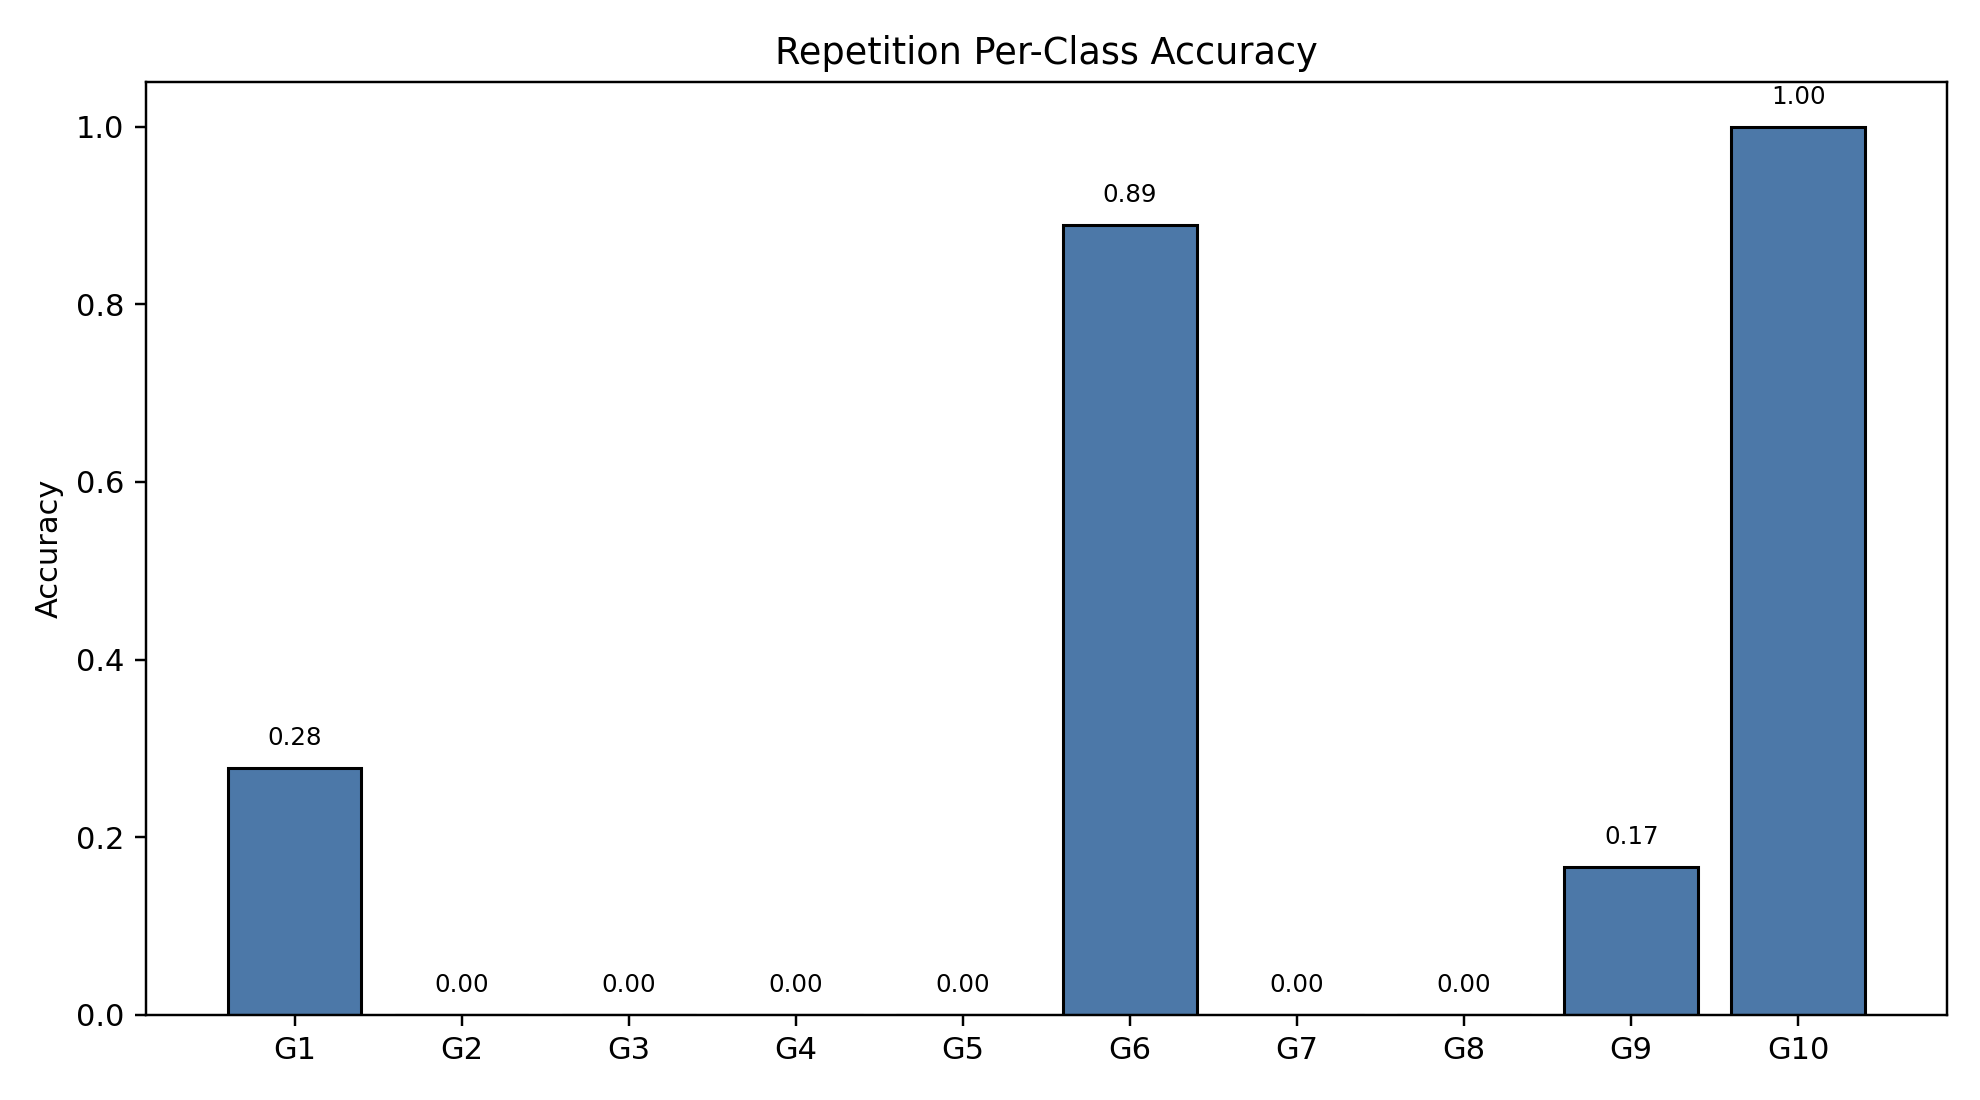

The file beside this chart, header and first rows:
class_index, gesture_id, support, correct, accuracy
0, 1, 18, 5, 0.2778
1, 2, 18, 0, 0.0
2, 3, 18, 0, 0.0
3, 4, 18, 0, 0.0
4, 5, 18, 0, 0.0
5, 6, 18, 16, 0.8889
6, 7, 18, 0, 0.0
7, 8, 18, 0, 0.0
8, 9, 18, 3, 0.1667
9, 10, 18, 18, 1.0
